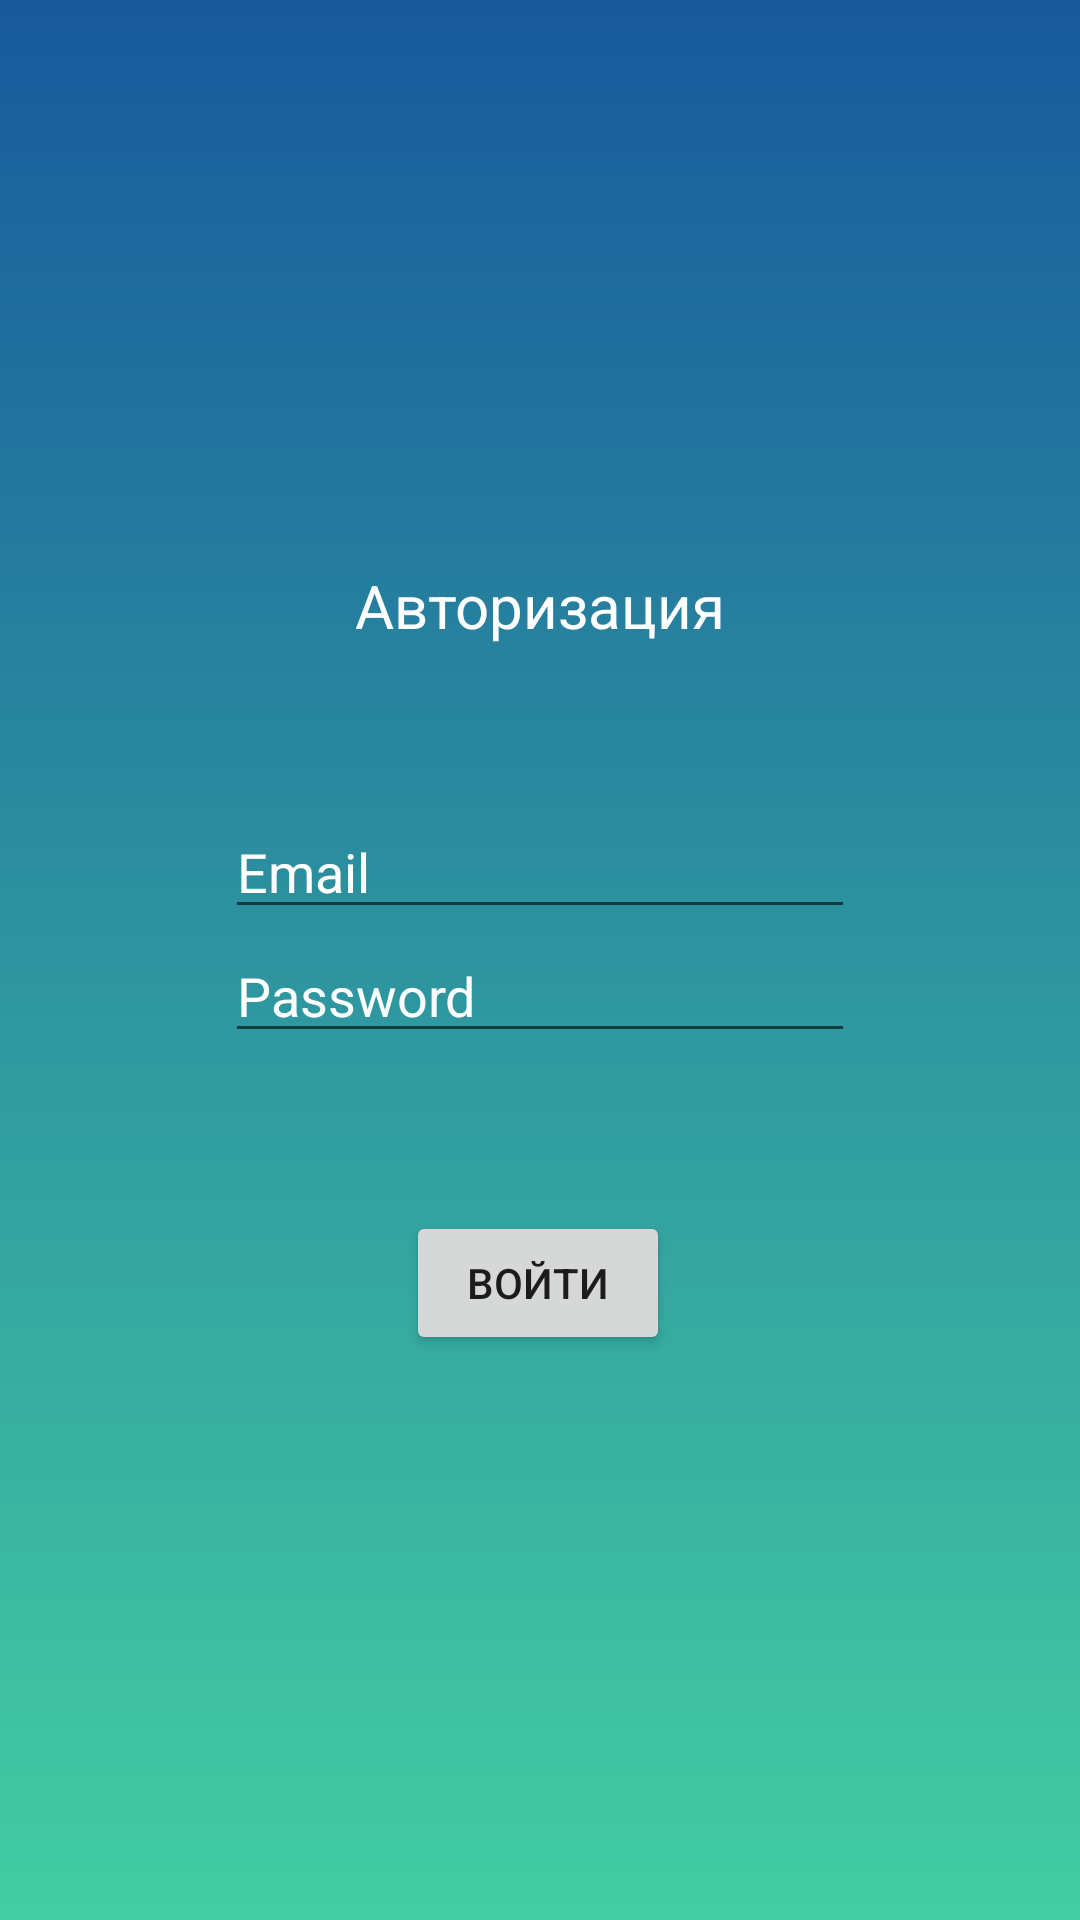

Android layout source for this screen:
<!-- AndroidManifest.xml: application theme Theme.Lesson240421 -->
<!-- res/layout/activity_login.xml -->
<?xml version="1.0" encoding="utf-8"?>
<androidx.constraintlayout.widget.ConstraintLayout xmlns:android="http://schemas.android.com/apk/res/android"
    xmlns:app="http://schemas.android.com/apk/res-auto"
    xmlns:tools="http://schemas.android.com/tools"
    android:layout_width="match_parent"
    android:layout_height="match_parent"
    android:background="@drawable/gradient_background"
    tools:context=".LoginActivity">


    <EditText
        android:id="@+id/email"
        android:layout_width="wrap_content"
        android:layout_height="wrap_content"
        android:ems="10"
        android:hint="Email"
        android:inputType="textEmailAddress"
        android:textColorHint="@color/white"
        app:layout_constraintBottom_toTopOf="@+id/password"
        app:layout_constraintEnd_toEndOf="parent"
        app:layout_constraintHorizontal_bias="0.5"
        app:layout_constraintStart_toStartOf="parent"
        app:layout_constraintTop_toBottomOf="@+id/textView"
        app:layout_constraintVertical_chainStyle="packed" />

    <EditText
        android:id="@+id/password"
        android:layout_width="wrap_content"
        android:layout_height="wrap_content"
        android:ems="10"
        android:hint="Password"
        android:inputType="textPassword"
        android:textColorHint="@color/white"
        app:layout_constraintBottom_toTopOf="@+id/button"
        app:layout_constraintEnd_toEndOf="parent"
        app:layout_constraintHorizontal_bias="0.5"
        app:layout_constraintStart_toStartOf="parent"
        app:layout_constraintTop_toBottomOf="@+id/email" />

    <Button
        android:id="@+id/button"
        android:layout_width="wrap_content"
        android:layout_height="wrap_content"
        android:text="Войти"
        app:layout_constraintBottom_toBottomOf="parent"
        app:layout_constraintEnd_toEndOf="parent"
        app:layout_constraintHorizontal_bias="0.498"
        app:layout_constraintStart_toStartOf="parent"
        app:layout_constraintTop_toBottomOf="@+id/textView"
        tools:ignore="MissingConstraints" />

    <TextView
        android:id="@+id/textView"
        android:layout_width="wrap_content"
        android:layout_height="wrap_content"
        android:text="Авторизация"
        android:textColor="@color/white"
        android:textSize="20dp"
        app:layout_constraintBottom_toTopOf="@+id/button"
        app:layout_constraintEnd_toEndOf="parent"
        app:layout_constraintStart_toStartOf="parent"
        app:layout_constraintTop_toTopOf="parent"
        tools:ignore="MissingConstraints" />
</androidx.constraintlayout.widget.ConstraintLayout>
<!-- resources referenced by this layout -->
<resources>
  <!-- drawable gradient_background (drawable) -->
  <?xml version="1.0" encoding="utf-8"?>
  <selector xmlns:android="http://schemas.android.com/apk/res/android">
      <item>
          <shape>
              <gradient
                  android:angle="90"
                  android:startColor="#43cea2"
                  android:endColor="#185a9d"/>
          </shape>
      </item>
  </selector>
  <style name="Theme.Lesson240421" parent="Theme.MaterialComponents.DayNight.DarkActionBar">
          
          <item name="colorPrimary">@color/purple_500</item>
          <item name="colorPrimaryVariant">@color/purple_700</item>
          <item name="colorOnPrimary">@color/white</item>
          
          <item name="colorSecondary">@color/teal_200</item>
          <item name="colorSecondaryVariant">@color/teal_700</item>
          <item name="colorOnSecondary">@color/black</item>
          
          <item name="android:statusBarColor" tools:targetApi="l">?attr/colorPrimaryVariant</item>
          
      </style>
  <!-- not gathered from this repository: default colours our renderer supplied (Android Studio template values) -->
  <color name="purple_500">#FF6200EE</color>
  <color name="purple_700">#FF3700B3</color>
  <color name="teal_200">#FF03DAC5</color>
  <color name="teal_700">#FF018786</color>
  <color name="black">#FF000000</color>
  <color name="white">#FFFFFFFF</color>
</resources>
